Photos from the image-classification dataset "Augmented" in the GitHub repository KunyitAlami/Pembelajaran-mesin-1-dataset. Its 3 classes are: kosong, penuh, terisi.

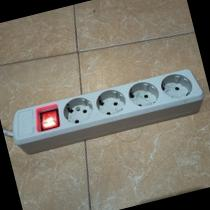
Label: kosong

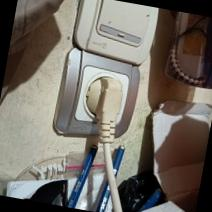
Label: penuh

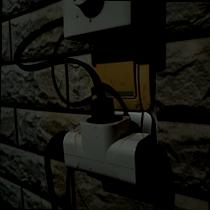
Label: terisi

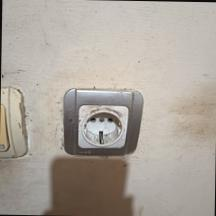
Label: kosong

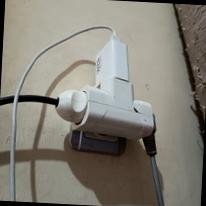
Label: penuh

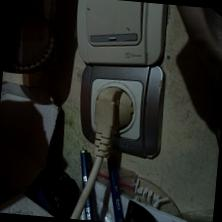
Label: penuh
